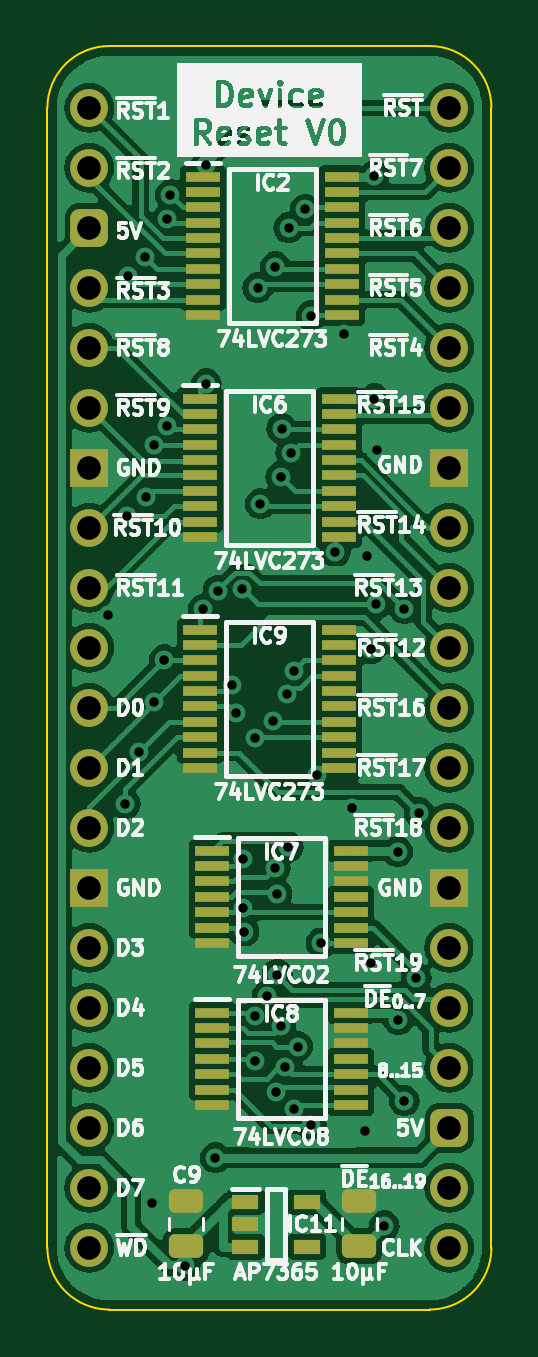
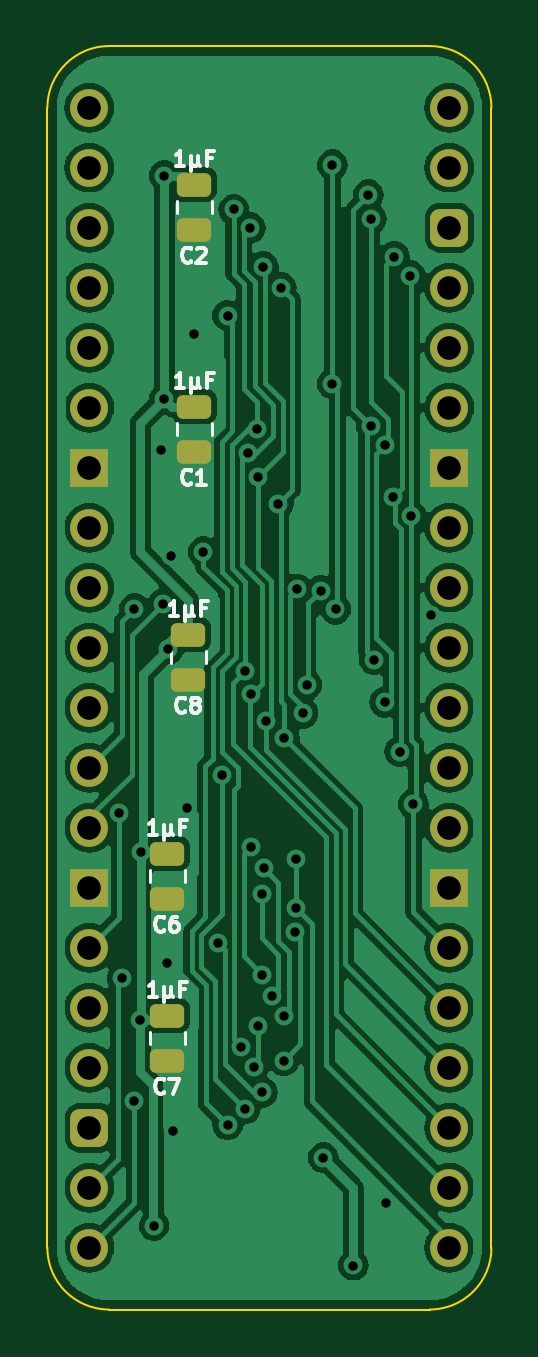
Circuit board: 9 layer files. Board 18.8 x 53.5 mm.
- bottom_copper: HCP65 Device Reset-B_Cu.gbr (107237 bytes)
- bottom_mask: HCP65 Device Reset-B_Mask.gbr (2713 bytes)
- bottom_silk: HCP65 Device Reset-B_Silkscreen.gbr (12280 bytes)
- outline: HCP65 Device Reset-Edge_Cuts.gbr (1014 bytes)
- top_copper: HCP65 Device Reset-F_Cu.gbr (124699 bytes)
- top_mask: HCP65 Device Reset-F_Mask.gbr (4964 bytes)
- top_silk: HCP65 Device Reset-F_Silkscreen.gbr (136315 bytes)
- drill: HCP65 Device Reset-NPTH.drl (268 bytes)
- drill: HCP65 Device Reset-PTH.drl (1841 bytes)

=== bottom_copper: HCP65 Device Reset-B_Cu.gbr (107237 bytes, source omitted) ===
=== bottom_mask: HCP65 Device Reset-B_Mask.gbr (2713 bytes, source withheld) ===
=== bottom_silk: HCP65 Device Reset-B_Silkscreen.gbr (12280 bytes, source omitted) ===
=== outline: HCP65 Device Reset-Edge_Cuts.gbr ===
%TF.GenerationSoftware,KiCad,Pcbnew,7.0.5*%
%TF.CreationDate,2024-01-10T12:53:25+02:00*%
%TF.ProjectId,HCP65 Device Reset,48435036-3520-4446-9576-696365205265,rev?*%
%TF.SameCoordinates,Original*%
%TF.FileFunction,Profile,NP*%
%FSLAX46Y46*%
G04 Gerber Fmt 4.6, Leading zero omitted, Abs format (unit mm)*
G04 Created by KiCad (PCBNEW 7.0.5) date 2024-01-10 12:53:25*
%MOMM*%
%LPD*%
G01*
G04 APERTURE LIST*
%TA.AperFunction,Profile*%
%ADD10C,0.100000*%
%TD*%
G04 APERTURE END LIST*
D10*
%TO.C,J4*%
X84582000Y-119380000D02*
X84582000Y-71120000D01*
X87195732Y-68506268D02*
X100764267Y-68506267D01*
X100764268Y-121993732D02*
X87195733Y-121993733D01*
X103378000Y-119380000D02*
X103377999Y-71119999D01*
X87195732Y-68506268D02*
G75*
G03*
X84582000Y-71120000I-1J-2613731D01*
G01*
X84582000Y-119380000D02*
G75*
G03*
X87195733Y-121993733I2613727J-6D01*
G01*
X103378003Y-71119999D02*
G75*
G03*
X100764267Y-68506267I-2613753J-21D01*
G01*
X100764268Y-121993730D02*
G75*
G03*
X103378000Y-119380000I2J2613730D01*
G01*
%TD*%
M02*

=== top_copper: HCP65 Device Reset-F_Cu.gbr (124699 bytes, source omitted) ===
=== top_mask: HCP65 Device Reset-F_Mask.gbr ===
%TF.GenerationSoftware,KiCad,Pcbnew,7.0.5*%
%TF.CreationDate,2024-01-10T12:53:25+02:00*%
%TF.ProjectId,HCP65 Device Reset,48435036-3520-4446-9576-696365205265,rev?*%
%TF.SameCoordinates,Original*%
%TF.FileFunction,Soldermask,Top*%
%TF.FilePolarity,Negative*%
%FSLAX46Y46*%
G04 Gerber Fmt 4.6, Leading zero omitted, Abs format (unit mm)*
G04 Created by KiCad (PCBNEW 7.0.5) date 2024-01-10 12:53:25*
%MOMM*%
%LPD*%
G01*
G04 APERTURE LIST*
G04 Aperture macros list*
%AMRoundRect*
0 Rectangle with rounded corners*
0 $1 Rounding radius*
0 $2 $3 $4 $5 $6 $7 $8 $9 X,Y pos of 4 corners*
0 Add a 4 corners polygon primitive as box body*
4,1,4,$2,$3,$4,$5,$6,$7,$8,$9,$2,$3,0*
0 Add four circle primitives for the rounded corners*
1,1,$1+$1,$2,$3*
1,1,$1+$1,$4,$5*
1,1,$1+$1,$6,$7*
1,1,$1+$1,$8,$9*
0 Add four rect primitives between the rounded corners*
20,1,$1+$1,$2,$3,$4,$5,0*
20,1,$1+$1,$4,$5,$6,$7,0*
20,1,$1+$1,$6,$7,$8,$9,0*
20,1,$1+$1,$8,$9,$2,$3,0*%
G04 Aperture macros list end*
%ADD10R,1.150000X0.600000*%
%ADD11R,1.475000X0.450000*%
%ADD12RoundRect,0.250000X0.475000X-0.250000X0.475000X0.250000X-0.475000X0.250000X-0.475000X-0.250000X0*%
%ADD13C,1.600000*%
%ADD14O,1.600000X1.600000*%
%ADD15RoundRect,0.400000X-0.400000X-0.400000X0.400000X-0.400000X0.400000X0.400000X-0.400000X0.400000X0*%
%ADD16R,1.600000X1.600000*%
G04 APERTURE END LIST*
D10*
%TO.C,IC11*%
X92964000Y-117429085D03*
X92964000Y-118379085D03*
X92964000Y-119329085D03*
X95564000Y-119329085D03*
X95564000Y-117429085D03*
%TD*%
D11*
%TO.C,IC9*%
X91042000Y-93214000D03*
X91042000Y-93864000D03*
X91042000Y-94514000D03*
X91042000Y-95164000D03*
X91042000Y-95814000D03*
X91042000Y-96464000D03*
X91042000Y-97114000D03*
X91042000Y-97764000D03*
X91042000Y-98414000D03*
X91042000Y-99064000D03*
X96918000Y-99064000D03*
X96918000Y-98414000D03*
X96918000Y-97764000D03*
X96918000Y-97114000D03*
X96918000Y-96464000D03*
X96918000Y-95814000D03*
X96918000Y-95164000D03*
X96918000Y-94514000D03*
X96918000Y-93864000D03*
X96918000Y-93214000D03*
%TD*%
%TO.C,IC8*%
X91550000Y-109429000D03*
X91550000Y-110079000D03*
X91550000Y-110729000D03*
X91550000Y-111379000D03*
X91550000Y-112029000D03*
X91550000Y-112679000D03*
X91550000Y-113329000D03*
X97426000Y-113329000D03*
X97426000Y-112679000D03*
X97426000Y-112029000D03*
X97426000Y-111379000D03*
X97426000Y-110729000D03*
X97426000Y-110079000D03*
X97426000Y-109429000D03*
%TD*%
%TO.C,IC7*%
X91550000Y-102571000D03*
X91550000Y-103221000D03*
X91550000Y-103871000D03*
X91550000Y-104521000D03*
X91550000Y-105171000D03*
X91550000Y-105821000D03*
X91550000Y-106471000D03*
X97426000Y-106471000D03*
X97426000Y-105821000D03*
X97426000Y-105171000D03*
X97426000Y-104521000D03*
X97426000Y-103871000D03*
X97426000Y-103221000D03*
X97426000Y-102571000D03*
%TD*%
%TO.C,IC6*%
X91042000Y-83435000D03*
X91042000Y-84085000D03*
X91042000Y-84735000D03*
X91042000Y-85385000D03*
X91042000Y-86035000D03*
X91042000Y-86685000D03*
X91042000Y-87335000D03*
X91042000Y-87985000D03*
X91042000Y-88635000D03*
X91042000Y-89285000D03*
X96918000Y-89285000D03*
X96918000Y-88635000D03*
X96918000Y-87985000D03*
X96918000Y-87335000D03*
X96918000Y-86685000D03*
X96918000Y-86035000D03*
X96918000Y-85385000D03*
X96918000Y-84735000D03*
X96918000Y-84085000D03*
X96918000Y-83435000D03*
%TD*%
%TO.C,IC2*%
X91169000Y-74037000D03*
X91169000Y-74687000D03*
X91169000Y-75337000D03*
X91169000Y-75987000D03*
X91169000Y-76637000D03*
X91169000Y-77287000D03*
X91169000Y-77937000D03*
X91169000Y-78587000D03*
X91169000Y-79237000D03*
X91169000Y-79887000D03*
X97045000Y-79887000D03*
X97045000Y-79237000D03*
X97045000Y-78587000D03*
X97045000Y-77937000D03*
X97045000Y-77287000D03*
X97045000Y-76637000D03*
X97045000Y-75987000D03*
X97045000Y-75337000D03*
X97045000Y-74687000D03*
X97045000Y-74037000D03*
%TD*%
D12*
%TO.C,C10*%
X97790000Y-119313085D03*
X97790000Y-117413085D03*
%TD*%
D13*
%TO.C,J4*%
X86360000Y-71120000D03*
D14*
X86360000Y-73660000D03*
D15*
X86360000Y-76200000D03*
D14*
X86360000Y-78740000D03*
X86360000Y-81280000D03*
X86360000Y-83820000D03*
D16*
X86360000Y-86360000D03*
D14*
X86360000Y-88900000D03*
X86360000Y-91440000D03*
X86360000Y-93980000D03*
X86360000Y-96520000D03*
X86360000Y-99060000D03*
X86360000Y-101600000D03*
D16*
X86360000Y-104140000D03*
D14*
X86360000Y-106680000D03*
X86360000Y-109220000D03*
X86360000Y-111760000D03*
X86360000Y-114300000D03*
X86360000Y-116840000D03*
X86360000Y-119380000D03*
X101600000Y-119380000D03*
X101600000Y-116840000D03*
D15*
X101600000Y-114300000D03*
D14*
X101600000Y-111760000D03*
X101600000Y-109220000D03*
X101600000Y-106680000D03*
D16*
X101600000Y-104140000D03*
D14*
X101600000Y-101600000D03*
X101600000Y-99060000D03*
X101600000Y-96520000D03*
X101600000Y-93980000D03*
X101600000Y-91440000D03*
X101600000Y-88900000D03*
D16*
X101600000Y-86360000D03*
D14*
X101600000Y-83820000D03*
X101600000Y-81280000D03*
X101600000Y-78740000D03*
X101600000Y-76200000D03*
X101600000Y-73660000D03*
X101600000Y-71120000D03*
%TD*%
D12*
%TO.C,C9*%
X90454000Y-119313085D03*
X90454000Y-117413085D03*
%TD*%
M02*

=== top_silk: HCP65 Device Reset-F_Silkscreen.gbr (136315 bytes, source omitted) ===
=== drill: HCP65 Device Reset-NPTH.drl ===
M48
; DRILL file {KiCad 7.0.5} date Wed Jan 10 12:53:27 2024
; FORMAT={-:-/ absolute / inch / decimal}
; #@! TF.CreationDate,2024-01-10T12:53:27+02:00
; #@! TF.GenerationSoftware,Kicad,Pcbnew,7.0.5
; #@! TF.FileFunction,NonPlated,1,2,NPTH
FMAT,2
INCH
%
G90
G05
T0
M30

=== drill: HCP65 Device Reset-PTH.drl ===
M48
; DRILL file {KiCad 7.0.5} date Wed Jan 10 12:53:27 2024
; FORMAT={-:-/ absolute / inch / decimal}
; #@! TF.CreationDate,2024-01-10T12:53:27+02:00
; #@! TF.GenerationSoftware,Kicad,Pcbnew,7.0.5
; #@! TF.FileFunction,Plated,1,2,PTH
FMAT,2
INCH
; #@! TA.AperFunction,Plated,PTH,ViaDrill
T1C0.0157
; #@! TA.AperFunction,Plated,PTH,ComponentDrill
T2C0.0394
%
G90
G05
T1
X3.4306Y-3.6458
X3.46Y-3.96
X3.4632Y-3.4808
X3.465Y-3.08
X3.483Y-3.873
X3.4919Y-3.0481
X3.4948Y-3.4489
X3.505Y-4.625
X3.5069Y-3.3619
X3.5079Y-3.7906
X3.525Y-3.72
X3.53Y-2.985
X3.53Y-3.33
X3.535Y-2.945
X3.56Y-4.7295
X3.5898Y-3.6356
X3.595Y-2.895
X3.595Y-3.26
X3.61Y-4.55
X3.6144Y-3.6049
X3.638Y-3.7615
X3.644Y-3.8089
X3.6537Y-3.6021
X3.656Y-4.1339
X3.6563Y-4.0525
X3.6574Y-4.1732
X3.6752Y-3.85
X3.676Y-4.388
X3.6763Y-4.3144
X3.6805Y-3.1
X3.685Y-3.46
X3.6962Y-4.2803
X3.7052Y-3.8214
X3.7097Y-4.0673
X3.71Y-3.065
X3.7117Y-4.441
X3.7126Y-4.11
X3.7127Y-4.2446
X3.7189Y-3.415
X3.7191Y-4.3301
X3.7208Y-3.3348
X3.7262Y-4.3991
X3.7301Y-3.7769
X3.7312Y-4.0319
X3.7321Y-3.0
X3.7356Y-3.3748
X3.7404Y-3.7389
X3.7405Y-4.4687
X3.747Y-4.3646
X3.7597Y-2.9694
X3.7697Y-4.495
X3.7698Y-3.1465
X3.7793Y-3.9124
X3.7863Y-4.1918
X3.81Y-3.54
X3.825Y-3.1776
X3.8377Y-3.9676
X3.86Y-4.505
X3.8633Y-3.5477
X3.8686Y-3.7021
X3.87Y-4.225
X3.875Y-2.9129
X3.875Y-3.285
X3.878Y-3.627
X3.88Y-3.37
X3.8916Y-4.6634
X3.9139Y-4.04
X3.9149Y-4.3201
X3.925Y-3.635
X3.925Y-4.455
X3.945Y-4.25
X3.95Y-3.975
T2
X3.4Y-2.8
X3.4Y-2.9
X3.4Y-3.0
X3.4Y-3.1
X3.4Y-3.2
X3.4Y-3.3
X3.4Y-3.4
X3.4Y-3.5
X3.4Y-3.6
X3.4Y-3.7
X3.4Y-3.8
X3.4Y-3.9
X3.4Y-4.0
X3.4Y-4.1
X3.4Y-4.2
X3.4Y-4.3
X3.4Y-4.4
X3.4Y-4.5
X3.4Y-4.6
X3.4Y-4.7
X4.0Y-2.8
X4.0Y-2.9
X4.0Y-3.0
X4.0Y-3.1
X4.0Y-3.2
X4.0Y-3.3
X4.0Y-3.4
X4.0Y-3.5
X4.0Y-3.6
X4.0Y-3.7
X4.0Y-3.8
X4.0Y-3.9
X4.0Y-4.0
X4.0Y-4.1
X4.0Y-4.2
X4.0Y-4.3
X4.0Y-4.4
X4.0Y-4.5
X4.0Y-4.6
X4.0Y-4.7
T0
M30
